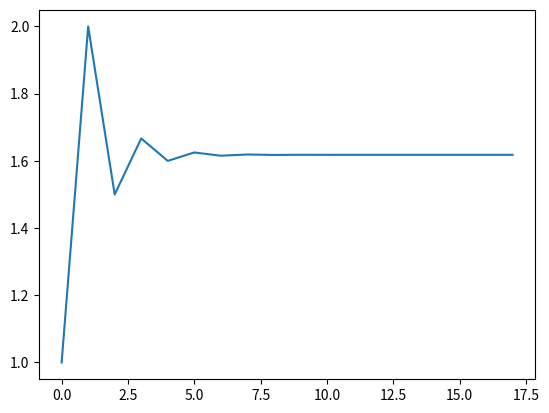

Write the Python code that produced this figure.
"""
Something Good as Indicated: 

Created by ... on 2023-01-08
"""

import matplotlib.pyplot as plt

def welcome_message(name):
    match name:
        case "Junhao":
            print("Go away ~")
        case "Junyu":
            print("Hi ~ ")
        case "Jason":
            print("Bye")
        case "Colin":
            print("I don't know")
        case _:
            print("Welcome to this Python program.")



def fibo_seq(n):
    fib = [0, 1]

    match n:
        case 1:
            fib = [0]
            return fib
        case 2: 
            return fib
        case _:
            for i in range(n-2):
                fib.append(fib[i]+fib[i+1])

            return fib

def golder_ratio(fib):

    gratio = [fib[i] / float(fib[i-1]) for i in range(2, len(fib))]

    return gratio

def main():
    welcome_message("")
    fib = fibo_seq(20)
    print(fib)

    gratio = golder_ratio(fib)
    print(gratio)

    plt.plot(gratio)
    plt.show()

if __name__ == "__main__":
    main()